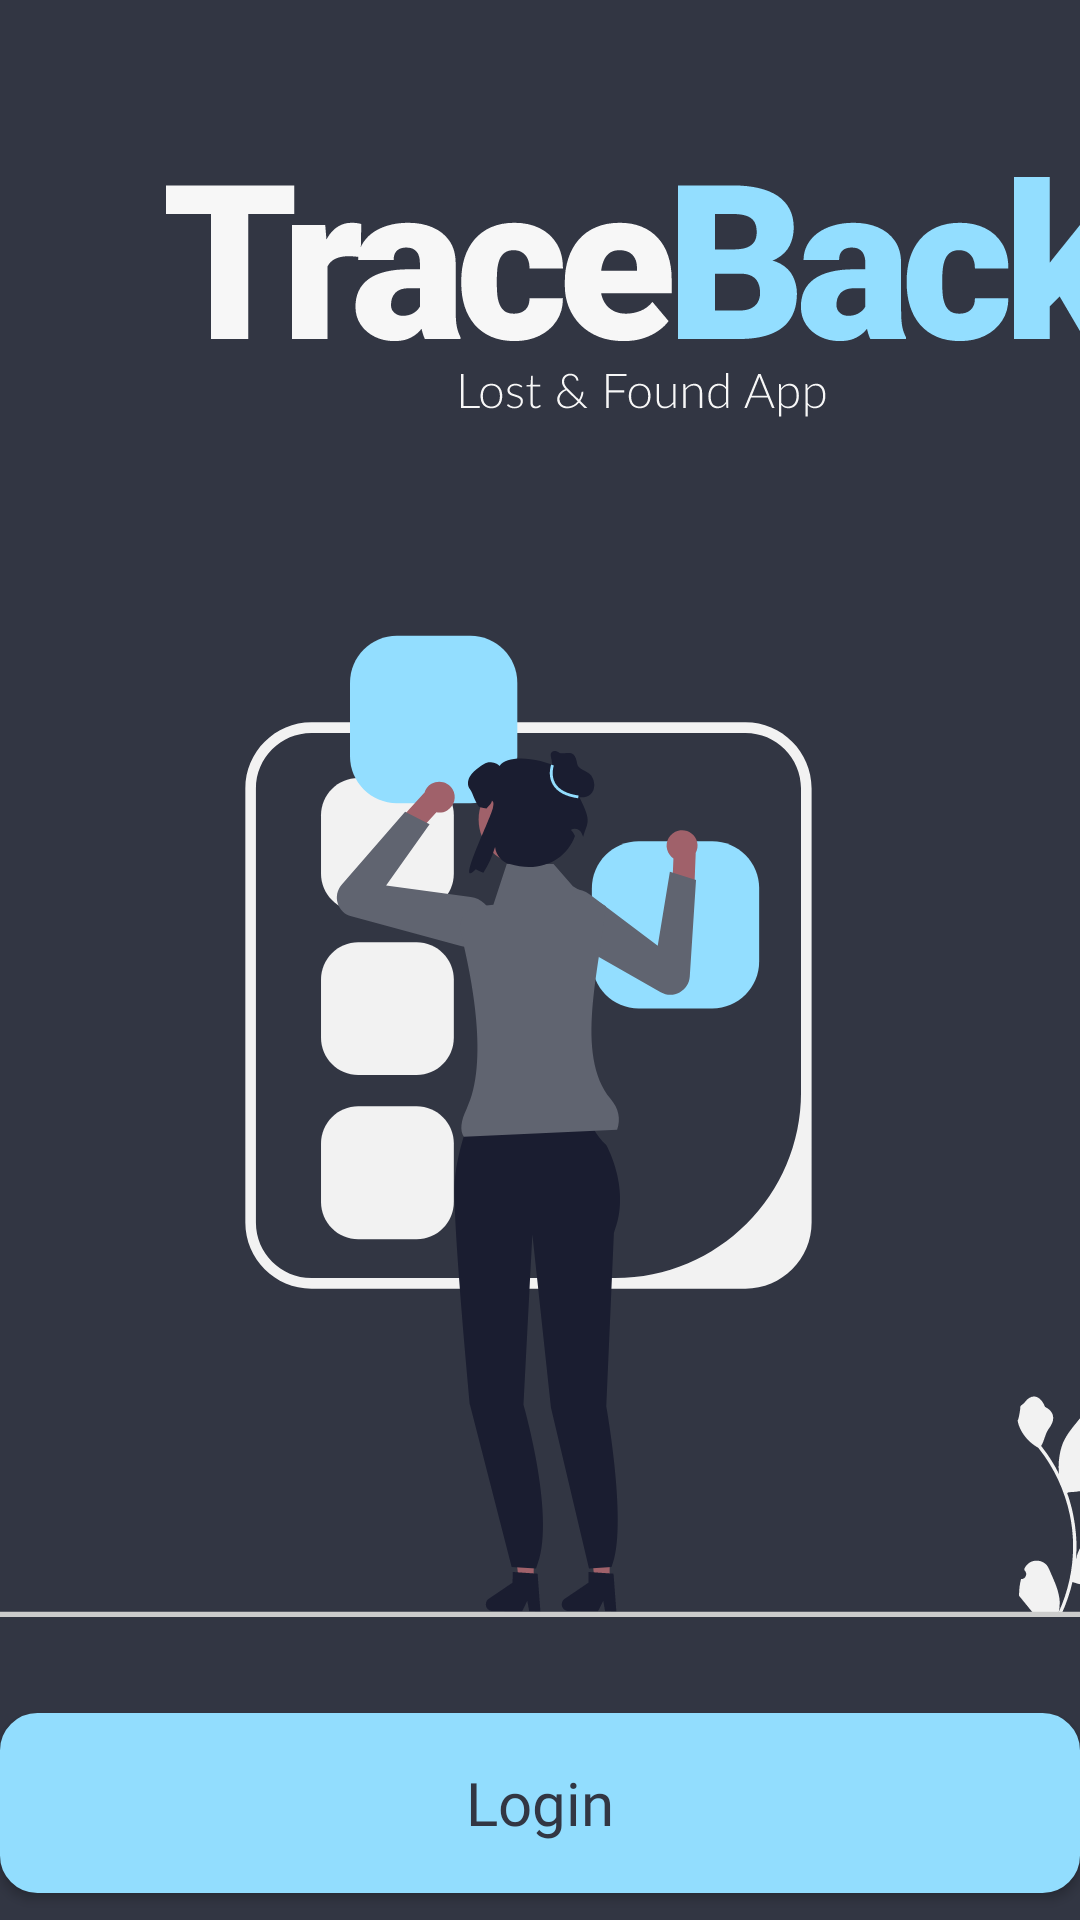

Layout XML and referenced resources for this Android screen:
<!-- AndroidManifest.xml: application theme Theme.TraceBack -->
<!-- res/layout/activity_main.xml -->
<?xml version="1.0" encoding="utf-8"?>
    <androidx.constraintlayout.widget.ConstraintLayout
        xmlns:android="http://schemas.android.com/apk/res/android"
        xmlns:app="http://schemas.android.com/apk/res-auto"
        xmlns:tools="http://schemas.android.com/tools"
        android:layout_width="match_parent"
        android:layout_height="match_parent"
        android:background="#323643"
        tools:context=".MainActivity">


    <ImageView
            android:id="@+id/landingPage"
            android:layout_width="404dp"
            android:layout_height="376dp"
            android:layout_marginStart="12dp"
            android:layout_marginTop="24dp"
            android:layout_marginEnd="12dp"
            app:layout_constraintEnd_toEndOf="parent"
            app:layout_constraintHorizontal_bias="0.529"
            app:layout_constraintStart_toStartOf="parent"
            app:layout_constraintTop_toBottomOf="@+id/landingLogo"
            app:srcCompat="@drawable/landingpage" />

        <ImageView
            android:id="@+id/landingLogo"
            android:layout_width="wrap_content"
            android:layout_height="wrap_content"
            android:layout_marginStart="54dp"
            android:layout_marginEnd="54dp"
            app:layout_constraintBottom_toBottomOf="parent"
            app:layout_constraintEnd_toEndOf="parent"
            app:layout_constraintHorizontal_bias="0"
            app:layout_constraintStart_toStartOf="parent"
            app:layout_constraintTop_toTopOf="parent"
            app:layout_constraintVertical_bias="0.1036"
            app:srcCompat="@drawable/darklogo_large" />

    <Button
        android:id="@+id/landingLogin"
        android:layout_width="360dp"
        android:layout_height="60dp"
        android:layout_marginTop="32dp"
        android:autoText="false"
        android:background="@drawable/btn_large_solid"
        android:clickable="true"
        android:fontFamily="@font/lato"
        android:gravity="center_horizontal|center_vertical"
        android:text="@string/loginButton"
        android:textAllCaps="false"
        android:textAppearance="@style/TextAppearance.AppCompat.Body1"
        android:textColor="#323643"
        android:textSize="20sp"
        app:backgroundTint="#92DDFE"
        app:layout_constraintEnd_toEndOf="parent"
        app:layout_constraintHorizontal_bias="0.5"
        app:layout_constraintStart_toStartOf="parent"
        app:layout_constraintTop_toBottomOf="@+id/landingPage" />

    <Button
        android:id="@+id/landingRegister"
        style="@style/Widget.AppCompat.Button"
        android:layout_width="360dp"
        android:layout_height="60dp"
        android:layout_marginTop="16dp"
        android:background="@drawable/btn_large"
        android:fontFamily="@font/lato"
        android:text="@string/registerButton"
        android:textAllCaps="false"
        android:textColor="#93DEFF"
        android:textSize="20sp"
        app:layout_constraintEnd_toEndOf="parent"
        app:layout_constraintStart_toStartOf="parent"
        app:layout_constraintTop_toBottomOf="@+id/landingLogin" />

    </androidx.constraintlayout.widget.ConstraintLayout>
<!-- resources referenced by this layout -->
<resources>
  <!-- drawable btn_large (drawable) -->
  <?xml version="1.0" encoding="utf-8"?>
  <shape xmlns:tools="http://schemas.android.com/tools"
      xmlns:android="http://schemas.android.com/apk/res/android"
      android:shape="rectangle">
  
      <corners android:radius="12dp"></corners>
      <stroke android:width="2dp" android:color="#93DEFF"/>
  
  
  </shape>
  <!-- drawable btn_large_solid (drawable) -->
  <?xml version="1.0" encoding="utf-8"?>
  <shape xmlns:tools="http://schemas.android.com/tools"
      xmlns:android="http://schemas.android.com/apk/res/android"
      android:shape="rectangle">
      <solid android:color="#92DDFE"></solid>
      <corners android:radius="12dp"></corners>
      <stroke android:width="1dp" android:color="#93DEFF"/>
  
  
  </shape>
  <!-- drawable darklogo_large: vector/xml drawable (drawable, 20063 chars, omitted) -->
  <!-- drawable landingpage: png bitmap (drawable, 13062 bytes) -->
  <string name="loginButton">Login</string>
  <string name="registerButton">Register</string>
  <style name="Theme.TraceBack" parent="Theme.AppCompat.DayNight.NoActionBar">    </style>
</resources>
